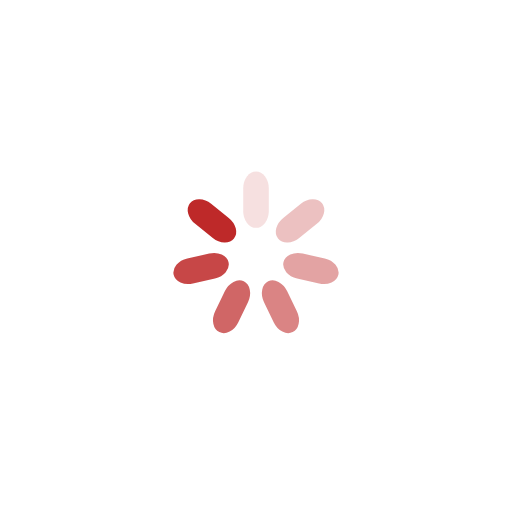
t = 0.00 s
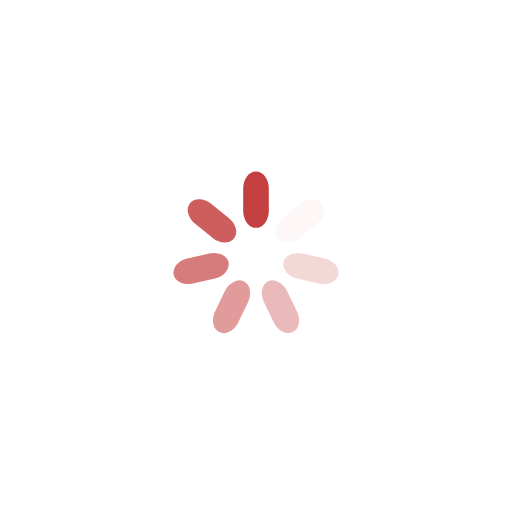
t = 0.16 s
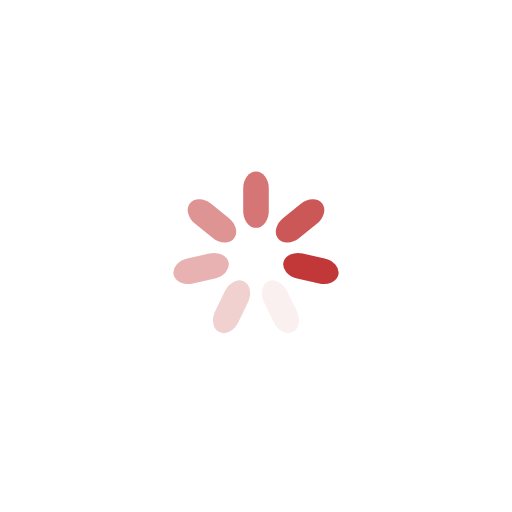
t = 0.33 s
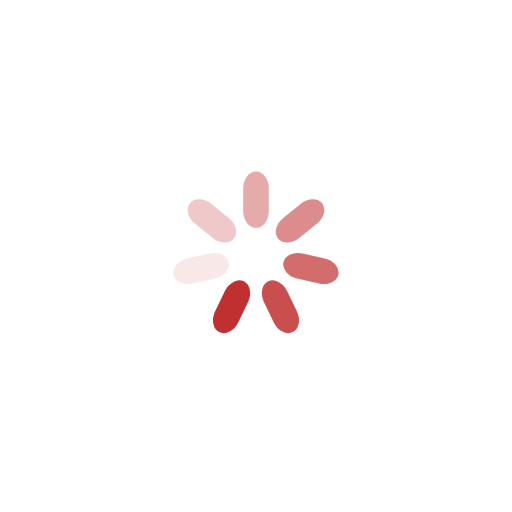
t = 0.49 s

The animated SVG that drew these frames (rendered in a browser with its animation timeline set to each time). Animation: 7 SMIL elements (animate=7); one cycle of 0.65 s, repeats indefinitely.

<svg xmlns="http://www.w3.org/2000/svg" viewBox="0 0 100 100" preserveAspectRatio="xMidYMid" width="399" height="399" style="shape-rendering: auto; display: block; background: transparent;" xmlns:xlink="http://www.w3.org/1999/xlink"><g><g transform="rotate(0 50 50)">
  <rect fill="#be2929" height="11" width="5" ry="3.3000000000000003" rx="2.5" y="33.5" x="47.5">
    <animate repeatCount="indefinite" begin="-0.5602240896358543s" dur="0.6535947712418301s" keyTimes="0;1" values="1;0" attributeName="opacity"></animate>
  </rect>
</g><g transform="rotate(51.42857142857143 50 50)">
  <rect fill="#be2929" height="11" width="5" ry="3.3000000000000003" rx="2.5" y="33.5" x="47.5">
    <animate repeatCount="indefinite" begin="-0.46685340802987857s" dur="0.6535947712418301s" keyTimes="0;1" values="1;0" attributeName="opacity"></animate>
  </rect>
</g><g transform="rotate(102.85714285714286 50 50)">
  <rect fill="#be2929" height="11" width="5" ry="3.3000000000000003" rx="2.5" y="33.5" x="47.5">
    <animate repeatCount="indefinite" begin="-0.37348272642390284s" dur="0.6535947712418301s" keyTimes="0;1" values="1;0" attributeName="opacity"></animate>
  </rect>
</g><g transform="rotate(154.28571428571428 50 50)">
  <rect fill="#be2929" height="11" width="5" ry="3.3000000000000003" rx="2.5" y="33.5" x="47.5">
    <animate repeatCount="indefinite" begin="-0.2801120448179272s" dur="0.6535947712418301s" keyTimes="0;1" values="1;0" attributeName="opacity"></animate>
  </rect>
</g><g transform="rotate(205.71428571428572 50 50)">
  <rect fill="#be2929" height="11" width="5" ry="3.3000000000000003" rx="2.5" y="33.5" x="47.5">
    <animate repeatCount="indefinite" begin="-0.18674136321195142s" dur="0.6535947712418301s" keyTimes="0;1" values="1;0" attributeName="opacity"></animate>
  </rect>
</g><g transform="rotate(257.14285714285717 50 50)">
  <rect fill="#be2929" height="11" width="5" ry="3.3000000000000003" rx="2.5" y="33.5" x="47.5">
    <animate repeatCount="indefinite" begin="-0.09337068160597571s" dur="0.6535947712418301s" keyTimes="0;1" values="1;0" attributeName="opacity"></animate>
  </rect>
</g><g transform="rotate(308.57142857142856 50 50)">
  <rect fill="#be2929" height="11" width="5" ry="3.3000000000000003" rx="2.5" y="33.5" x="47.5">
    <animate repeatCount="indefinite" begin="0s" dur="0.6535947712418301s" keyTimes="0;1" values="1;0" attributeName="opacity"></animate>
  </rect>
</g><g></g></g><!-- [ldio] generated by https://loading.io --></svg>
